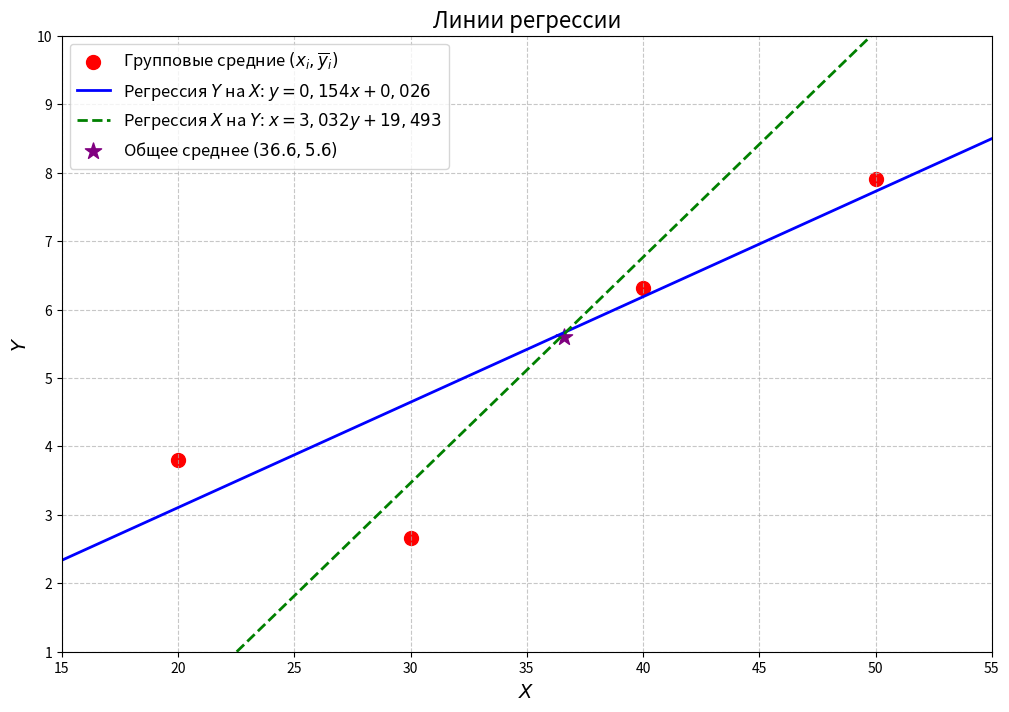

Reproduce this figure in Python.
import matplotlib.pyplot as plt
import numpy as np

# Данные
x_i = [20, 30, 40, 50]
y_bar_i = [3.8, 8/3, 221/35, 87/11]  # Групповые средние

# Регрессия Y на X
x_range = np.linspace(15, 55, 100)
y_yx = 0.026 + 0.154 * x_range  # y = 1.576 + 0.1536x

# Регрессия X на Y
y_range = np.linspace(1, 10, 100)
x_xy = 19.493 + 3.032 * y_range  # x = 22.53 + 3.032y

# Построение
plt.figure(figsize=(12, 8))

# Точки групповых средних
plt.scatter(x_i, y_bar_i, s=100, c='red', label='Групповые средние $(x_i, \overline{y}_i)$')

# Регрессия Y на X
plt.plot(x_range, y_yx, 'b-', lw=2, label='Регрессия $Y$ на $X$: $y = 0,154x + 0,026$')

# Регрессия X на Y
plt.plot(x_xy, y_range, 'g--', lw=2, label='Регрессия $X$ на $Y$: $x = 3,032y + 19,493$')

# Общее среднее
mean_x = 36.6
mean_y = 5.6
plt.scatter(mean_x, mean_y, s=150, marker='*', c='purple', label=f'Общее среднее $({mean_x:.1f}, {mean_y:.1f})$')

# Настройки
plt.title('Линии регрессии', fontsize=16)
plt.xlabel('$X$', fontsize=14)
plt.ylabel('$Y$', fontsize=14)
plt.grid(True, ls='--', alpha=0.7)
plt.legend(fontsize=12)
plt.xticks(np.arange(15, 56, 5))
plt.yticks(np.arange(1, 11, 1))
plt.xlim(15, 55)
plt.ylim(1, 10)

plt.show()